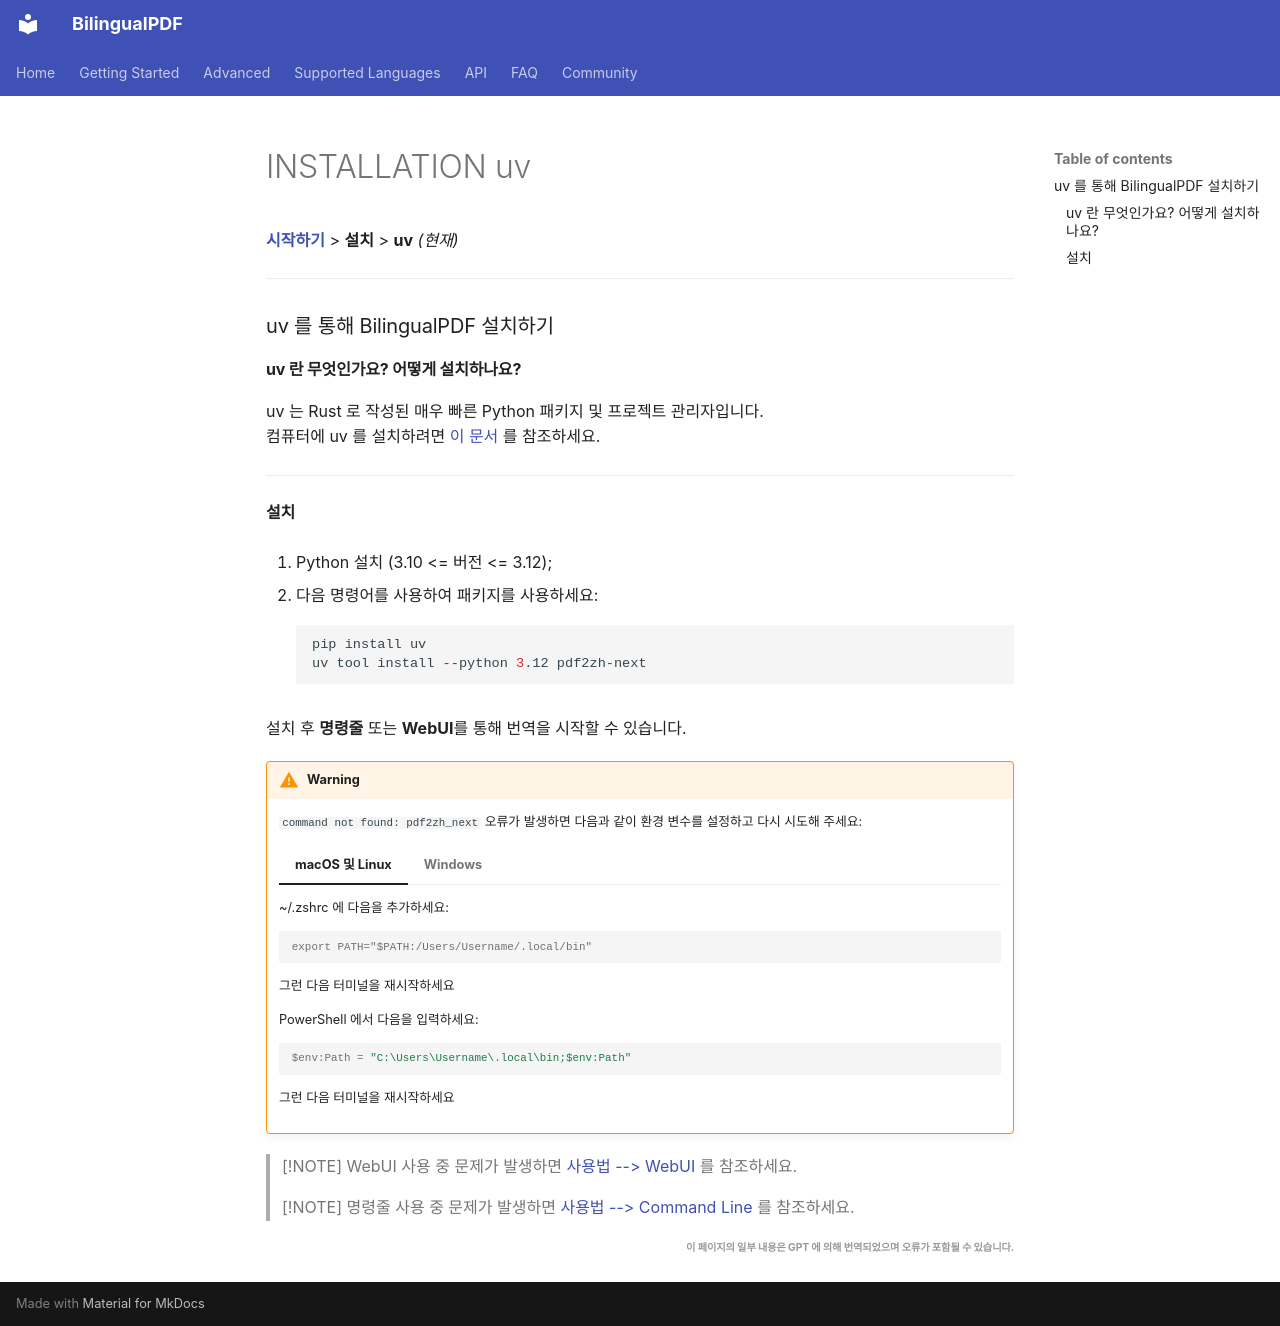

repository: OpenX123/BilingualPDF · page: ko/getting-started/INSTALLATION_uv.html · generator: mkdocs

[**시작하기**](./getting-started.md) > **설치** > **uv** _(현재)_

---

### uv 를 통해 BilingualPDF 설치하기

#### uv 란 무엇인가요? 어떻게 설치하나요?

uv 는 Rust 로 작성된 매우 빠른 Python 패키지 및 프로젝트 관리자입니다.
<br>
컴퓨터에 uv 를 설치하려면 [이 문서](https://docs.astral.sh/uv/getting-started/installation/) 를 참조하세요.

---

#### 설치

1. Python 설치 (3.10 <= 버전 <= 3.12);

2. 다음 명령어를 사용하여 패키지를 사용하세요:

    ```bash
    pip install uv
    uv tool install --python 3.12 pdf2zh-next
    ```

설치 후 **명령줄** 또는 **WebUI**를 통해 번역을 시작할 수 있습니다.

!!! Warning

    `command not found: pdf2zh_next` 오류가 발생하면 다음과 같이 환경 변수를 설정하고 다시 시도해 주세요:

    === "macOS 및 Linux"

        ~/.zshrc 에 다음을 추가하세요:

        ```console
        export PATH="$PATH:/Users/Username/.local/bin"
        ```

        그런 다음 터미널을 재시작하세요

    === "Windows"

        PowerShell 에서 다음을 입력하세요:

        ```powershell
        $env:Path = "C:\Users\Username\.local\bin;$env:Path"
        ```

        그런 다음 터미널을 재시작하세요

> [!NOTE]
> WebUI 사용 중 문제가 발생하면 [사용법 --> WebUI](./USAGE_webui.md) 를 참조하세요.

> [!NOTE]
> 명령줄 사용 중 문제가 발생하면 [사용법 --> Command Line](./USAGE_commandline.md) 를 참조하세요.

<div align="right"> 
<h6><small>이 페이지의 일부 내용은 GPT 에 의해 번역되었으며 오류가 포함될 수 있습니다.</small></h6>
